Run: headless pygame with SDL's dummy video driver; simulated clock (each Clock.tick advances the game by its frame time, no real sleeping); random seed 0; keys injected as events and as key.get_pressed() state; no mouse input.
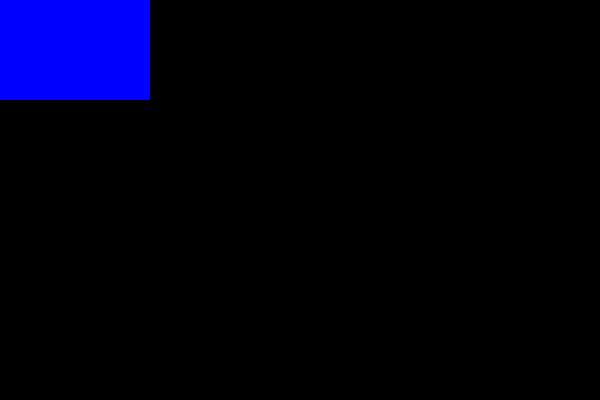
Frame 1 of 4 · flips 1–60 · no input
Frame 2 of 4 · flips 61–180 · tapped SPACE, RETURN · held RIGHT (→), D · screen unchanged from frame 1, image omitted
Frame 3 of 4 · flips 181–300 · held DOWN (↓), S · screen unchanged from frame 2, image omitted
Frame 4 of 4 · flips 301–420 · held LEFT (←), A, UP (↑), W · screen unchanged from frame 3, image omitted

The pygame program that drew these frames:

# # # import pygame
# # # import sys

# # # pygame.init()

# # # # Tela
# # # LARGURA, ALTURA = 800, 600
# # # TELA = pygame.display.set_mode((LARGURA, ALTURA))
# # # pygame.display.set_caption("História com Scroll")

# # # # Cores e fontes
# # # PRETO = (0, 0, 0)
# # # BRANCO = (255, 255, 255)
# # # FONTE = pygame.font.SysFont("arial", 28)

# # # # História do jogo
# # # historia = [
# # #     "Em um mundo devastado por sombras...",
# # #     "Um herói solitário surge das cinzas.",
# # #     "Sua missão: restaurar a luz e a esperança.",
# # #     "Mas o caminho será perigoso...",
# # #     "E o tempo está contra você.",
# # #     "Agora, a jornada começa.",
# # #     "Você deve decidir o seu destino.",
# # #     "Cada escolha pode mudar tudo.",
# # #     "Coragem. Esperança. Risco.",
# # #     "Você está pronto para continuar?",
# # #     "ALSKJDALKS",
# # #     "ALSKJDALKS",
# # #     "ALSKJDALKS",
# # #     "ALSKJDALKS",
# # #     "ALSKJDALKS",
# # #     "ALSKJDALKS",
# # #     "ALSKJDALKS"
# # # ]

# # # def digitar_lento(texto, linhas_anteriores, delay=0, offset_y=0):
# # #     texto_atual = ""
# # #     for char in texto:
# # #         texto_atual += char
# # #         desenhar_historia(linhas_anteriores + [texto_atual], offset_y)
# # #         pygame.time.delay(delay)

# # #         for evento in pygame.event.get():
# # #             if evento.type == pygame.QUIT:
# # #                 pygame.quit()
# # #                 sys.exit()
# # #             elif evento.type == pygame.KEYDOWN and evento.key == pygame.K_SPACE:
# # #                 return True
# # #     return False

# # # def desenhar_historia(linhas, offset_y):
# # #     TELA.fill(PRETO)
# # #     y = 100 - offset_y
# # #     for linha in linhas:
# # #         render = FONTE.render(linha, True, BRANCO)
# # #         TELA.blit(render, (50, y))
# # #         y += 40
# # #     pygame.display.update()

# # # def mostrar_historia():
# # #     linhas_mostradas = []
# # #     scroll = 0

# # #     for i, paragrafo in enumerate(historia):
# # #         # Aumenta scroll conforme o número de parágrafos cresce
# # #         if i * 40 + 100 > ALTURA - 100:
# # #             scroll += 40  # rola para cima quando ultrapassa a tela

# # #         pular = digitar_lento(paragrafo, linhas_mostradas, offset_y=scroll)
# # #         linhas_mostradas.append(paragrafo)

# # #         if pular:
# # #             break
# # #         pygame.time.delay(500)

# # #     esperar_fim()

# # # def esperar_fim():
# # #     texto_final = FONTE.render("Pressione ENTER para continuar...", True, BRANCO)
# # #     TELA.blit(texto_final, (LARGURA // 2 - texto_final.get_width() // 2, ALTURA - 60))
# # #     pygame.display.update()

# # #     esperando = True
# # #     while esperando:
# # #         for evento in pygame.event.get():
# # #             if evento.type == pygame.QUIT:
# # #                 pygame.quit()
# # #                 sys.exit()
# # #             elif evento.type == pygame.KEYDOWN and evento.key == pygame.K_RETURN:
# # #                 esperando = False

# # #     pygame.quit()

# # # if __name__ == "__main__":
# # #     mostrar_historia()


# # #============================-=-=-===========================-=-=-=-===================================-=-=-=-=============================
# # #==========================================================FONTES==========================================================================
# # import pygame
# # import sys

# # # Inicializa o Pygame e o módulo de fontes
# # pygame.init()
# # pygame.font.init()

# # # Tamanho da janela
# # largura, altura = 800, 600
# # tela = pygame.display.set_mode((largura, altura))
# # pygame.display.set_caption("Visualização de Fontes do Pygame")

# # # Cores
# # BRANCO = (255, 255, 255)
# # PRETO = (0, 0, 0)

# # # Texto de exemplo
# # texto_exemplo = "Exemplo de Fonte"

# # # Obtem a lista de fontes disponíveis
# # fontes = pygame.font.get_fonts()
# # fontes.sort()  # organiza em ordem alfabética

# # # Controle de rolagem
# # indice_inicial = 0
# # fontes_por_tela = 10

# # # Função para desenhar as fontes na tela
# # def desenhar_fontes(inicio):
# #     tela.fill(PRETO)

# #     y = 20
# #     for i in range(inicio, min(inicio + fontes_por_tela, len(fontes))):
# #         nome_fonte = fontes[i]
# #         try:
# #             fonte = pygame.font.SysFont(nome_fonte, 28)
# #             texto_renderizado = fonte.render(f"{nome_fonte} - {texto_exemplo}", True, BRANCO)
# #             tela.blit(texto_renderizado, (20, y))
# #             y += 50
# #         except:
# #             # Se der erro com uma fonte, pula
# #             continue

# #     pygame.display.flip()

# # # Loop principal
# # rodando = True
# # print(len(fontes))
# # while rodando:
# #     desenhar_fontes(indice_inicial)

# #     for evento in pygame.event.get():
# #         if evento.type == pygame.QUIT:
# #             rodando = False
# #         elif evento.type == pygame.KEYDOWN:
# #             if evento.key == pygame.K_DOWN:
# #                 indice_inicial = min(indice_inicial + fontes_por_tela, len(fontes) - fontes_por_tela)
# #             elif evento.key == pygame.K_UP:
# #                 indice_inicial = max(indice_inicial - fontes_por_tela, 0)

# # pygame.quit()
# # sys.exit()

# import pygame
# import sys

# # Inicializa o Pygame e o módulo de fontes
# pygame.init()
# pygame.font.init()

# largura, altura = 1520, 750
# TELA = pygame.display.set_mode((largura, altura))
# pygame.display.set_caption("Visualização de Fontes do Pygame")

# PRETO = (0, 0, 0)
# BRANCO = (255, 255, 255)
# VERDE = (0, 200, 0)
# VERDE_ESCURO = (75, 200, 75)
# VERMELHO = (200, 0, 0)
# AZUL = (50, 100, 255)
# AZUL_CLARO = (3, 207, 252)
# CINZA = (180, 180, 180)
# CINZA_CLARO = (210, 210, 210)

# # retangulo = pygame.Rect(100, 100, 200, 150) #substituir pelo (PADDING_LEFT / 2) + len(texto), altura)
# # TELA.fill(PRETO, retangulo)

# retangulo = pygame.Rect(0, 0, 500, 200) #substituir pelo (PADDING_LEFT / 2) + len(texto), altura)
# TELA.fill(VERMELHO, retangulo)

# rodando = True
# while rodando:
#      for evento in pygame.event.get():
#             if evento.type == pygame.QUIT:
#                 pygame.quit()
#                 sys.exit()
#             elif evento.type == pygame.KEYDOWN:
#                 if evento.key == pygame.K_ESCAPE:
#                     rodando = False
#                 if evento.key == pygame.K_RETURN:
#                     rodando = False


import pygame

pygame.init()

# Configurações básicas
largura, altura = 600, 400
tela = pygame.display.set_mode((largura, altura))
clock = pygame.time.Clock()

# Cores
PRETO = (0, 0, 0)
VERMELHO = (255, 0, 0)
AZUL = (0, 0, 255)

# Um retângulo
rect = pygame.Rect(0, 0, 150, 100)

rodando = True
while rodando:
    for evento in pygame.event.get():
        if evento.type == pygame.QUIT:
            rodando = False

    # Primeiro, preenchendo o fundo
    tela.fill(PRETO)

    # Desenhando o retângulo vermelho
    pygame.draw.rect(tela, VERMELHO, rect)

    # Digamos que queremos "substituir" a área com azul
    substituir_area = rect
    pygame.draw.rect(tela, AZUL, substituir_area)

    # Atualiza a tela
    pygame.display.update()
    clock.tick(60)

pygame.quit()
